pico-8 play session: hold ← + tap ❎, after a click and taps of 🅾, ❎, 🅾+❎, 🅾 in the second before t = 0

[t = 2 s] hold ← ~2s, tap ❎ ~4×
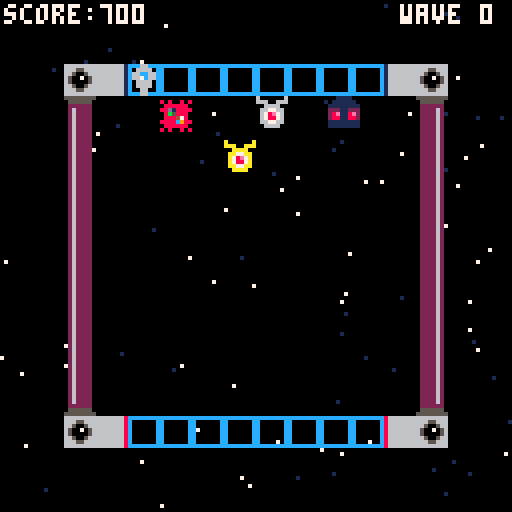
[t = 4 s] hold ← ~4s, tap ❎ ~7×
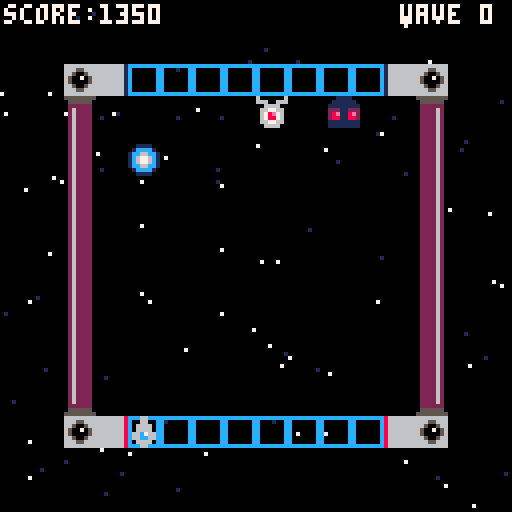
[t = 6 s] hold ← ~6s, tap ❎ ~10×
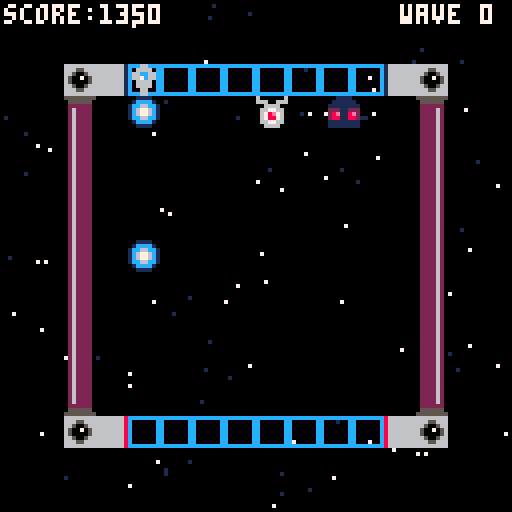
[t = 8 s] hold ← ~8s, tap ❎ ~14×
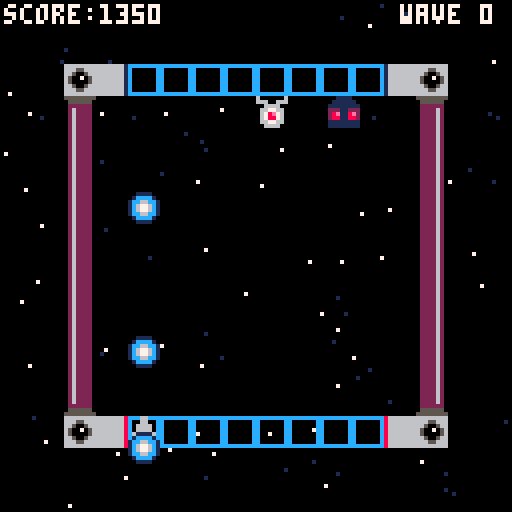

pico-8 cartridge
version 43
__lua__
--init--
function _init()
--ship
 p={
 sp=1,
 x=64,
 y=104
 }
--star
 starx={}
 stary={}
 speedstar={}
 for i=1,100 do
  add(starx,flr(rnd(128)))
  add(stary,flr(rnd(128)))
  add(speedstar,rnd(0.8)+0.5)
 end
--score & wave
 sc=0
 wa=0
--enemies
 ien() --iriz--
 ien2() --propell--
 ien3() --glee--
 ien4() --xjyprv--
 ien5() --golden iriz--
 ien6() --beast--
end
-->8
--update--
function _update()
--movement
 if btnp(➡️) then
 p.x+=8
 end
 if btnp(⬅️) then
 p.x-=8
 end
--1➡️2
 if mget(flr((p.x+4)/8),flr((p.y+4)/8))==4 then
 p.sp=2
 p.x=88
 p.y=16
 end
--3➡️4
 if mget(flr((p.x+4)/8),flr((p.y+4)/8))==6 then
 p.sp=1
 p.x=32
 p.y=104
 end
--3⬅️4
 if mget(flr((p.x+4)/8),flr((p.y+4)/8))==7 then
 p.sp=2
 p.x=32
 p.y=16
 end
--1⬅️2
 if mget(flr((p.x+4)/8),flr((p.y+4)/8))==5 then
 p.sp=1
 p.x=88
 p.y=104
 end
--animate stars
 starmove()
--enemies
 uen()
 uen2()
 uen3()
 uen4()
 uen5()
 uen6()
--bullet firing
	u_buls() 
end

-->8
--draw--
function _draw()
 cls()
 starfield()
 spr(138,64,64)
 den()
 den2()
 den3()
 den4()
 den5()
 den6()
 map()
 spr(p.sp,p.x,p.y)
 d_buls()
 print("score:"..sc,1,1,7)
 print("wave "..wa,100,1,7)
end
-->8
--starry background
function starfield()
 for i=1,#starx do
 local starclr=7
  if speedstar[i]<0.8 then
  starclr=1
  end
 pset(starx[i],stary[i],starclr)
 end
end

function starmove()
 for i=1,#starx do
  local sx=starx[i]
  sx=sx+speedstar[i]
  if sx>128 then
  sx=sx-128
  end
  starx[i]=sx
 end
end
-->8
--enemy #1 (iriz)
function ien()
 ens={}
 
 add(ens,{x=64,y=64})
end

function uen()
 for e in all(ens) do
  local dir=move_towards(e.x,e.y,64,25,0.5)
  e.x+=dir.x
  e.y+=dir.y
  for b in all(buls) do
   if abs(e.x-b.x)<8 and abs(e.y-b.y)<8 then
    del(ens,e)
    del(buls,b)
    sfx(1)
    sfx(2)
    sc+=100
   end
  end
 end
end

function den()
 for e in all(ens) do
  spr(12,e.x,e.y)
 end
end


function move_towards(x,y,tx,ty,spd)
 local dir=atan2(tx-x,ty-y)
 return {x=cos(dir)*spd,y=sin(dir)*spd}
end


-->8
--bullets
buls={}

function u_buls()
	--create new bullet
 if btnp(❎) then
 	--create new bullet
 	bul={
 		sp=17,
 		x=p.x,
 		y=96,
 		dy=0
		}
		--determine direction
		if p.y==104 then
	  bul.dy=-2
	  bul.y=p.y-8
	 else
	  bul.dy=2
	  bul.y=p.y+8
	 end
 	add(buls,bul)	
 	sfx(0)
 end
 --move all bullets
 for b in all(buls) do
 	b.y+=b.dy
 end
end

function d_buls()
	for b in all(buls) do
		spr(b.sp,b.x,b.y)
	end
end
-->8
--enemy #2 (propell)
function ien2()
 ens2={}
 
 add(ens2,{x=64,y=64})
end

function uen2()
 for e2 in all(ens2) do
  local dir=move_towards(e2.x,e2.y,80,96,0.5)
  e2.x+=dir.x
  e2.y+=dir.y
  for b in all(buls) do
   if abs(e2.x-b.x)<8 and abs(e2.y-b.y)<8 then
    del(ens2,e2)
    del(buls,b)
    sfx(1)
    sfx(2)
    sc+=100
   end
  end
 end
end

function den2()
 for e2 in all(ens2) do
  spr(13,e2.x,e2.y)
 end
end
-->8
--enemy #3 (glee)
function ien3()
 ens3={}
 
 add(ens3,{x=64,y=64})
end

function uen3()
 for e3 in all(ens3) do
  local dir=move_towards(e3.x,e3.y,40,96,0.5)
  e3.x+=dir.x
  e3.y+=dir.y
  for b in all(buls) do
   if abs(e3.x-b.x)<8 and abs(e3.y-b.y)<8 then
    del(ens3,e3)
    del(buls,b)
    sfx(1)
    sfx(2)
    sc+=100
   end
  end
 end
end

function den3()
 for e3 in all(ens3) do
  spr(14,e3.x,e3.y)
 end
end
-->8
--enemy #4 (xjyprv)
function ien4()
 ens4={}
 ens4.hp=4
 ens4.spr=15
 add(ens4,{x=64,y=64})
end

function uen4()
 for e4 in all(ens4) do
  local dir=move_towards(e4.x,e4.y,40,25,1)  e4.x+=dir.x
  e4.y+=dir.y
  for b in all(buls) do
   if abs(e4.x-b.x)<8 and abs(e4.y-b.y)<8 then
    ens4.hp-=1
    del(buls,b)
    sfx(5)
   if ens4.hp<=1 then
    ens4.spr=31
    sfx(6)
   if ens4.hp<=0 then
    del(ens4,e4)
    sfx(1)
    sfx(3)
    sc+=150
     end
    end
   end
  end
 end
end

function den4()
 for e4 in all(ens4) do
  spr(ens4.spr,e4.x,e4.y)
 end
end
-->8
--enemy #5 (golden iriz)
function create_gold(sx,sy,spd)
	gold={}
	gold.startx=sx
 gold.starty=sy
 gold.x=gold.startx
 gold.y=gold.starty
 gold.counter=0
 gold.speed=spd
 add(ens5,gold)
end

function ien5()
	ens5={}
 create_gold(60,60,0.03)
 create_gold(60,60,0.01)
end

function uen5()
 for e5 in all(ens5) do
 	e5.counter-=e5.speed
		e5.x=e5.startx+cos(e5.counter)*25
		e5.y=e5.starty+sin(e5.counter)*25
  for b in all(buls) do
   if abs(e5.x-b.x)<8 and abs(e5.y-b.y)<8 then
    del(ens5,e5)
    del(buls,b)
    sfx(1)
    sfx(4)
    sc+=500
   end
 	end
 end
end

function den5()
 for e5 in all(ens5) do
  spr(28,e5.x,e5.y)
 end
end
-->8
--enemy #6 (beast)
function ien6()
 ens6={}
 ens6.hp=10
 add(ens6,{x=64,y=64})
end

function uen6()
 for e6 in all(ens6) do
  local dir=move_towards(e6.x,e6.y,82,25,1)
  e6.x+=dir.x
  e6.y+=dir.y
  for b in all(buls) do
   if abs(e6.x-b.x)<8 and abs(e6.y-b.y)<8 then
    ens6.hp-=1
    del(buls,b)
    sfx(5)
   if ens6.hp<=0 then
    del(ens6,e6)
    del(buls,b)
    sfx(1)
    sfx(2)
    sc+=200
    end
   end
  end
 end
end

function den6()
 for e6 in all(ens6) do
  spr(29,e6.x,e6.y)
 end
end
__gfx__
000000000006600000066000cccccccc8666666616666666666666616666666866666666555555555555555502622220600000065556655500700700c0c00c0c
000000000006600000666600c000000c866666661666666666666661666666686665566605555550055555500262222066600666000dd000007007000cccccc0
0070070000666600066cc660c000000c8666666616666666666666616666666866500566022222200222222002622220006666000dddddd007777770cc18cccc
00077000006666000667c660c000000c866666661666666666666661666666686500705602622220022226200262222006677660d7dddd7d778778770c88ccc0
00077000066c766000666600c000000c86666666166666666666666166666668650000560262222002222620026222200678e760d78dd87d777777770ccc81c0
00700700066cc66000666600c000000c866666661666666666666661666666686650056602622220022226200262222006788760dddddddd77eeee77cccc88cc
000000000066660000066000c000000c8666666616666666666666616666666866655666026222200222262002622220066776600dddddd0077ee7700cccccc0
000000000006600000066000cccccccc86666666166666666666666166666668666666660262222002222620026222200066660000dddd0000777700c0c00c0c
000000000011110000000000999999990000000000000000000000000000000000000000026222200222262002222620a000000a001111000077770080800808
0000000001cccc1000000000900000090000000000000000000000000000000000000000026222200222262002222620aaa00aaa011111100777777008888880
000000001cc66cc10000000090000009000000000000000000000000000000000000000002622220022226200222262000aaaa00111111117777777788d18888
000000001c6776c1000000009000000900000000000000000000000000000000000000000262222002222620022226200aa77aa0222112222227722208b58880
000000001c6776c1000000009000000900000000000000000000000000000000000000000262222002222620022226200a78e7a028e118e22227722208884780
000000001cc66cc1000000009000000900000000000000000000000000000000000000000222222002222220022226200a7887a028811882228778228888c988
0000000001cccc10000000009000000900000000000000000000000000000000000000000555555005555550022226200aa77aa0111111117777777708888880
00000000001111000000000099999999000000000000000000000000000000000000000055555555555555550222262000aaaa00111111117777777780800808
00000000000000000000000088888888000000000000000000000000000000000000000000000000000000000000000000000000000000000000000000000000
00000000000000000000000080000008000000000000000000000000000000000000000000000000000000000000000000000000000000000000000000000000
00000000000000000000000080000008000000000000000000000000000000000000000000000000000000000000000000000000000000000000000000000000
00000000000000000000000080000008000000000000000000000000000000000000000000000000000000000000000000000000000000000000000000000000
00000000000000000000000080000008000000000000000000000000000000000000000000000000000000000000000000000000000000000000000000000000
00000000000000000000000080000008000000000000000000000000000000000000000000000000000000000000000000000000000000000000000000000000
00000000000000000000000080000008000000000000000000000000000000000000000000000000000000000000000000000000000000000000000000000000
00000000000000000000000088888888000000000000000000000000000000000000000000000000000000000000000000000000000000000000000000000000
__map__
0000000000000000000000000000000000000000000000000000000000000000000000000000000000000000000000000000000000000000000000000000000000000000000000000000000000000000000000000000000000000000000000000000000000000000000000000000000000000000000000000000000000000000
0000000000000000000000000000000000000000000000000000000000000000000000000000000000000000000000000000000000000000000000000000000000000000000000000000000000000000000000000000000000000000000000000000000000000000000000000000000000000000000000000000000000000000
0000080603030303030303030508000000000000000000000000000000000000000000000000000000000000000000000000000000000000000000000000000000000000000000000000000000000000000000000000000000000000000000000000000000000000000000000000000000000000000000000000000000000000
000009000000000000000000000a000000000000000000000000000000000000000000000000000000000000000000000000000000000000000000000000000000000000000000000000000000000000000000000000000000000000000000000000000000000000000000000000000000000000000000000000000000000000
00000b000000000000000000001b000000000000000000000000000000000000000000000000000000000000000000000000000000000000000000000000000000000000000000000000000000000000000000000000000000000000000000000000000000000000000000000000000000000000000000000000000000000000
00000b000000000000000000001b000000000000000000000000000000000000000000000000000000000000000000000000000000000000000000000000000000000000000000000000000000000000000000000000000000000000000000000000000000000000000000000000000000000000000000000000000000000000
00000b000000000000000000001b000000000000000000000000000000000000000000000000000000000000000000000000000000000000000000000000000000000000000000000000000000000000000000000000000000000000000000000000000000000000000000000000000000000000000000000000000000000000
00000b000000000000000000001b000000000000000000000000000000000000000000000000000000000000000000000000000000000000000000000000000000000000000000000000000000000000000000000000000000000000000000000000000000000000000000000000000000000000000000000000000000000000
00000b000000000000000000001b000000000000000000000000000000000000000000000000000000000000000000000000000000000000000000000000000000000000000000000000000000000000000000000000000000000000000000000000000000000000000000000000000000000000000000000000000000000000
00000b000000000000000000001b000000000000000000000000000000000000000000000000000000000000000000000000000000000000000000000000000000000000000000000000000000000000000000000000000000000000000000000000000000000000000000000000000000000000000000000000000000000000
00000b000000000000000000001b000000000000000000000000000000000000000000000000000000000000000000000000000000000000000000000000000000000000000000000000000000000000000000000000000000000000000000000000000000000000000000000000000000000000000000000000000000000000
00000b000000000000000000001b000000000000000000000000000000000000000000000000000000000000000000000000000000000000000000000000000000000000000000000000000000000000000000000000000000000000000000000000000000000000000000000000000000000000000000000000000000000000
000019000000000000000000001a000000000000000000000000000000000000000000000000000000000000000000000000000000000000000000000000000000000000000000000000000000000000000000000000000000000000000000000000000000000000000000000000000000000000000000000000000000000000
0000080703030303030303030408000000000000000000000000000000000000000000000000000000000000000000000000000000000000000000000000000000000000000000000000000000000000000000000000000000000000000000000000000000000000000000000000000000000000000000000000000000000000
